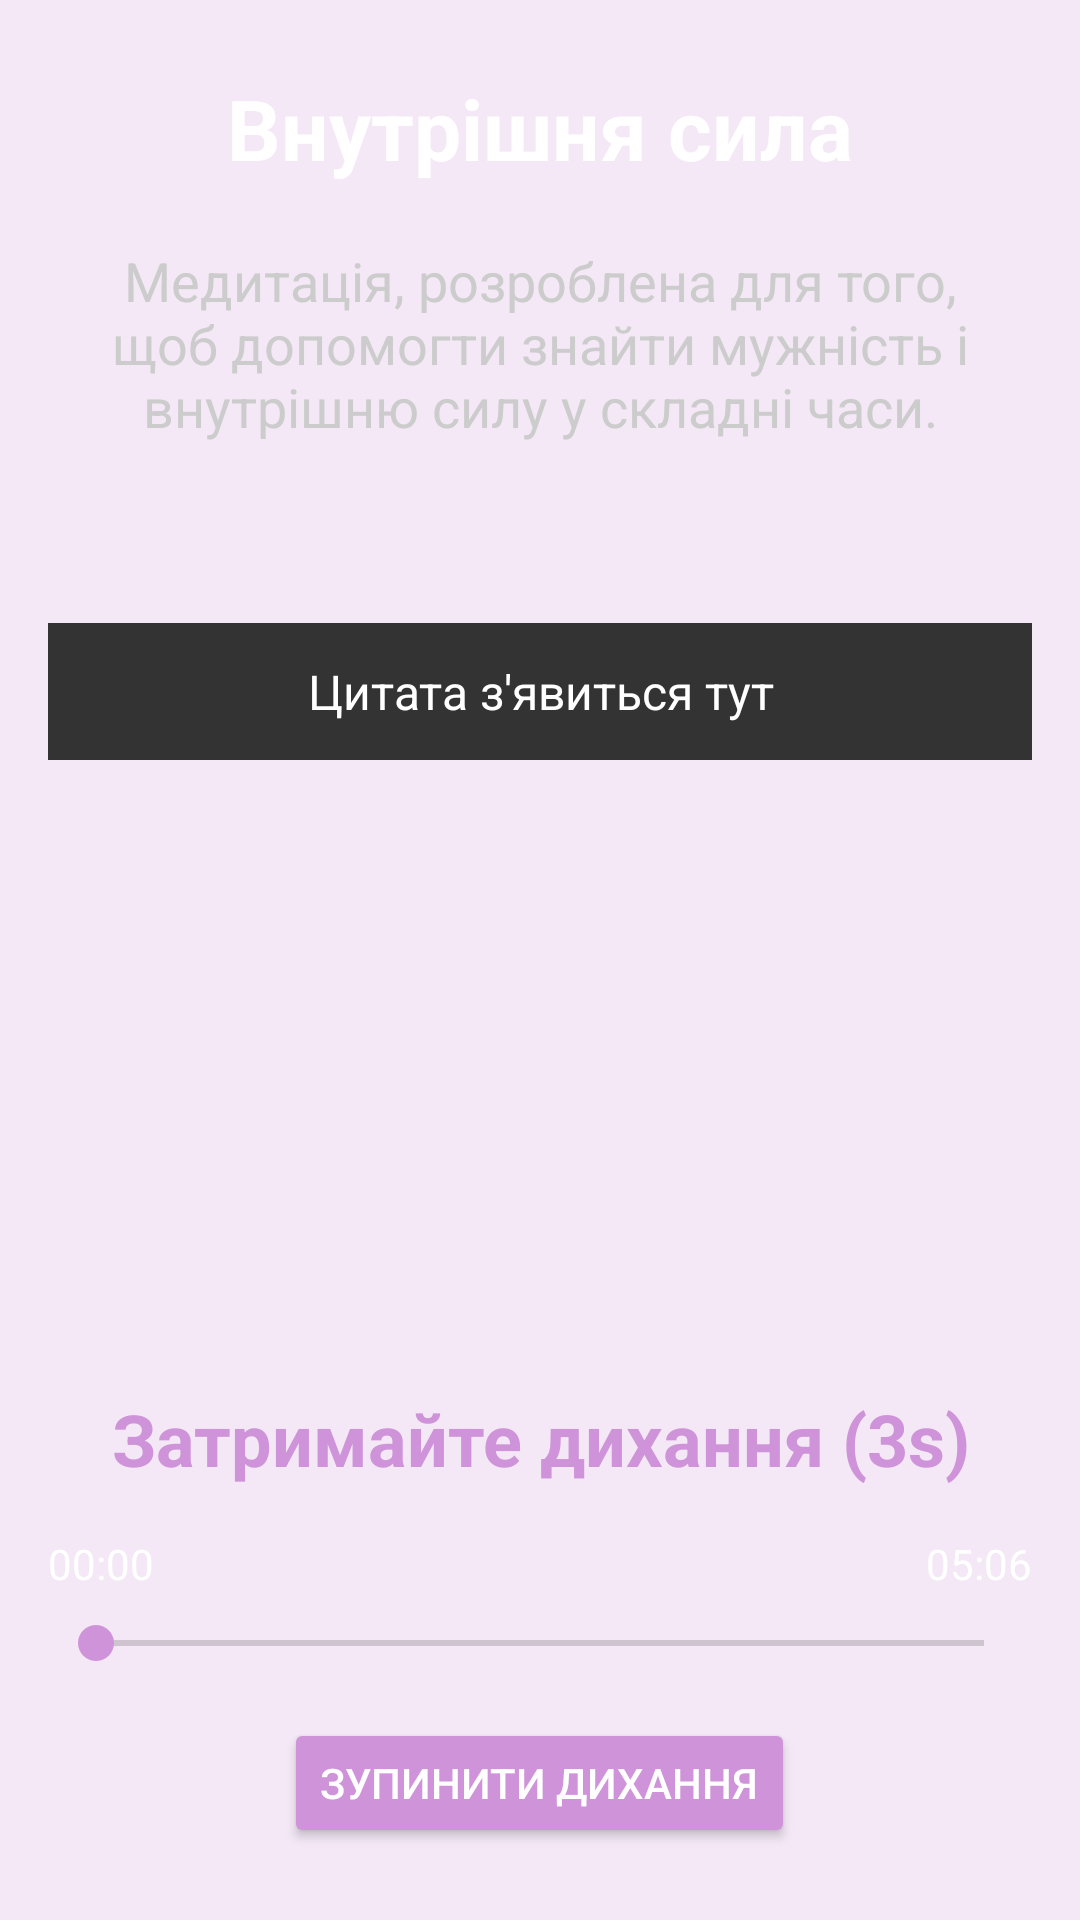

Layout XML and referenced resources for this Android screen:
<!-- AndroidManifest.xml: application theme Theme.Meditation_app -->
<!-- res/layout/activity_meditation_details.xml -->
<?xml version="1.0" encoding="utf-8"?>
<LinearLayout
    xmlns:android="http://schemas.android.com/apk/res/android"
    android:layout_width="match_parent"
    android:layout_height="match_parent"
    android:orientation="vertical"
    android:padding="16dp"
    android:background="#5CE1BEE7">

    
    <TextView
        android:id="@+id/titleTextView"
        android:layout_width="match_parent"
        android:layout_height="wrap_content"
        android:layout_marginTop="8dp"
        android:gravity="center"
        android:text="Внутрішня сила"
        android:textColor="#FFFFFF"
        android:textSize="28sp"
        android:textStyle="bold" />

    
    <TextView
        android:id="@+id/descriptionTextView"
        android:layout_width="match_parent"
        android:layout_height="wrap_content"
        android:layout_marginTop="20dp"
        android:layout_marginBottom="60dp"
        android:text="Медитація, розроблена для того, щоб допомогти знайти мужність і внутрішню силу у складні часи."
        android:textSize="18sp"
        android:textColor="#CCCCCC"
        android:gravity="center" />

    
    <TextView
        android:id="@+id/quoteTextView"
        android:layout_width="match_parent"
        android:layout_height="wrap_content"
        android:layout_marginBottom="60dp"
        android:text="Цитата з'явиться тут"
        android:textSize="16sp"
        android:background="#333333"
        android:textColor="#FFFFFF"
        android:padding="12dp"
        android:gravity="center" />

    <Space
        android:layout_width="match_parent"
        android:layout_height="150dp" />


    
    <TextView
        android:id="@+id/breathTextView"
        android:layout_width="wrap_content"
        android:layout_height="wrap_content"
        android:text="Затримайте дихання (3s)"
        android:textSize="24sp"
        android:textStyle="bold"
        android:textColor="@color/secondary"
        android:gravity="center"
        android:layout_gravity="center"
        android:layout_marginBottom="16dp" />


    
    <LinearLayout
        android:layout_width="match_parent"
        android:layout_height="wrap_content"
        android:orientation="vertical"
        android:layout_marginBottom="16dp">

        <LinearLayout
            android:layout_width="match_parent"
            android:layout_height="wrap_content"
            android:orientation="horizontal"
            android:layout_marginBottom="8dp">

            <TextView
                android:id="@+id/currentTimeTextView"
                android:layout_width="wrap_content"
                android:layout_height="wrap_content"
                android:text="00:00"
                android:textColor="#FFFFFF"
                android:layout_weight="1" />

            <TextView
                android:id="@+id/durationTextView"
                android:layout_width="wrap_content"
                android:layout_height="wrap_content"
                android:text="05:06"
                android:textColor="#FFFFFF"
                android:gravity="end" />
        </LinearLayout>

        <SeekBar
            android:id="@+id/seekBar"
            android:layout_width="match_parent"
            android:layout_height="wrap_content"
            android:progressTint="#FF4081" />
    </LinearLayout>


    
    <LinearLayout
        android:layout_width="match_parent"
        android:layout_height="wrap_content"
        android:gravity="center"
        android:orientation="vertical">

        <Button
            android:id="@+id/stopButton"
            android:layout_width="wrap_content"
            android:layout_height="wrap_content"
            android:layout_marginBottom="8dp"
            android:backgroundTint="@color/secondary"
            android:text="Зупинити дихання"
            android:textColor="#FFFFFF" />

        <Button
            android:id="@+id/playPauseButton"
            android:layout_width="wrap_content"
            android:layout_height="wrap_content"
            android:backgroundTint="@color/secondary"
            android:text="Відтворити звук"
            android:textColor="#FFFFFF" />


    </LinearLayout>
</LinearLayout>
<!-- resources referenced by this layout -->
<resources>
  <color name="secondary">#CE93D8</color>
  <style name="Theme.Meditation_app" parent="Theme.MaterialComponents.DayNight.NoActionBar">
          
          <item name="colorPrimary">@color/primary</item>
          <item name="colorPrimaryVariant">@color/primary_variant</item>
          <item name="colorSecondary">@color/secondary</item>
          <item name="colorSecondaryVariant">@color/secondary_variant</item>
  
  
          
          <item name="colorOnPrimary">@color/on_primary</item>
          <item name="colorOnBackground">@color/on_background_black</item>
          <item name="colorOnSurface">@color/on_surface_dark_gray</item>
  
          
          <item name="android:textColor">@color/on_background_black</item>
          <item name="android:colorAccent">@color/accent</item>
  
  
          <item name="android:textColorHint">@color/on_background_gray</item>
      </style>
  <color name="primary">#F8BBD0</color>
  <color name="primary_variant">#F48FB1</color>
  <color name="secondary_variant">#B39DDB</color>
  <color name="on_primary">#000000</color>
  <color name="on_background_black">#000000</color>
  <color name="on_surface_dark_gray">#5D4037</color>
  <color name="accent">#E1BEE7</color>
  <color name="on_background_gray">#757575</color>
</resources>
